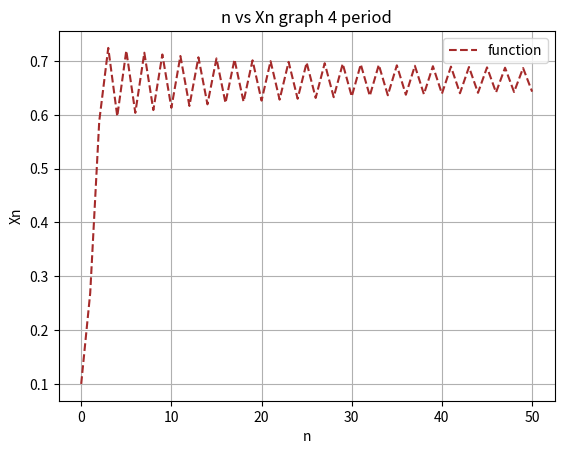

Reproduce this figure in Python.
#!/usr/bin/env python3
# -*- coding: utf-8 -*-
"""
Created on Tue Nov 19 08:06:33 2024

@author: alzaffer
"""

import numpy as np
import matplotlib.pyplot as plt

ni = 50 #number of steps
n = np.zeros(ni +1)
Xn = np.zeros(ni +1 )

n[0] = 0
Xn[0] = 0.10
r = 2.99 #Growth Rate #for 2 period r = 3.3
Xni = []

for i in range(ni):
    Xn[i +1] = r * Xn[i] * (1 - Xn[i])
    n[i+1] = n[i] + 1
    
    

#ax = plt.axes(projection = '3d')    
plt.plot(n, Xn, 'k--', color = 'brown', label = 'function')
plt.xlabel('n')
plt.ylabel('Xn')
plt.title('n vs Xn graph 4 period')
plt.legend()
plt.grid()
